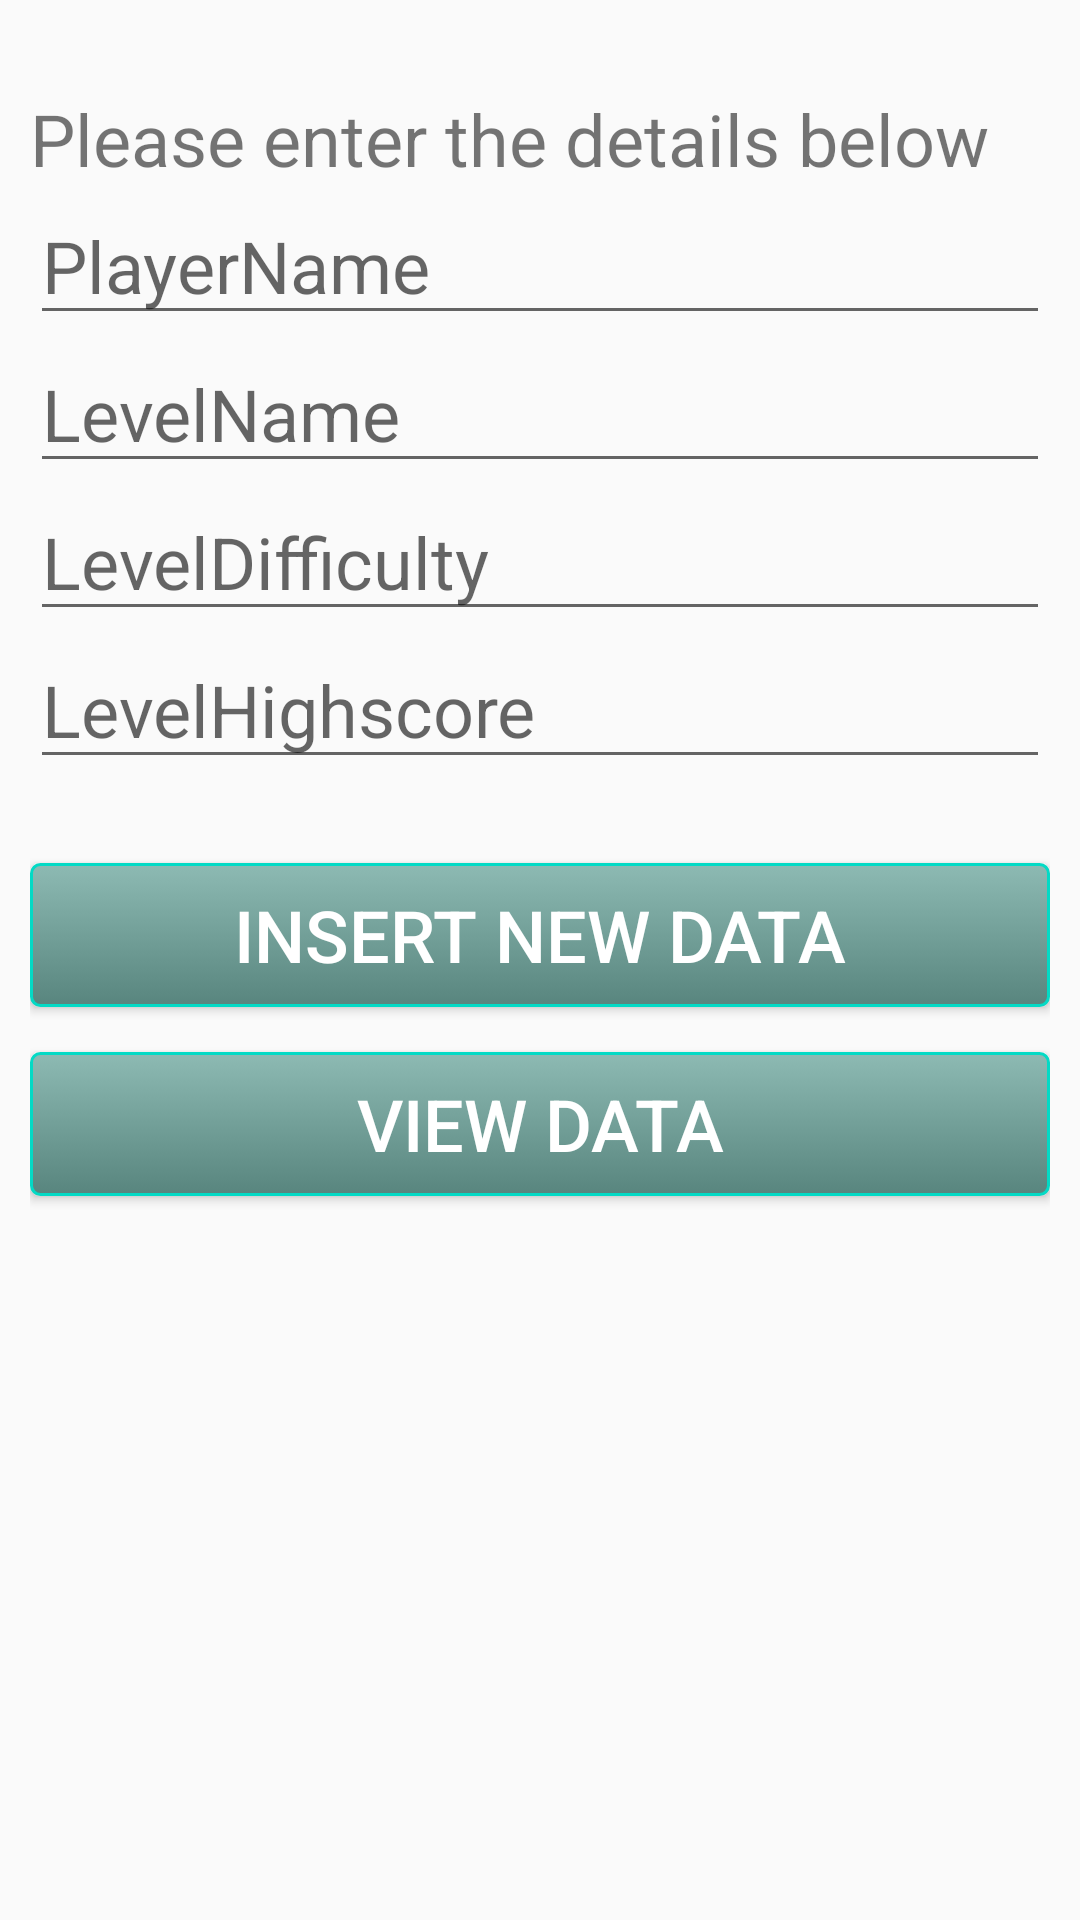

Write the Android layout XML for this screen, with the resource values it uses.
<!-- AndroidManifest.xml: application theme Theme.Platformer -->
<!-- res/layout/activity_insert_levels.xml -->
<?xml version="1.0" encoding="utf-8"?>
<RelativeLayout xmlns:android="http://schemas.android.com/apk/res/android"
    xmlns:app="http://schemas.android.com/apk/res-auto"
    xmlns:tools="http://schemas.android.com/tools"
    android:id="@+id/Relativelayout"
    android:layout_width="match_parent"
    android:layout_height="match_parent"
    android:padding="10dp"
    tools:context=".crudActivity">

    <androidx.appcompat.widget.AppCompatTextView
        android:id="@+id/texttitle"
        android:layout_width="match_parent"
        android:layout_height="wrap_content"
        android:layout_marginTop="20dp"
        android:text="Please enter the details below"
        android:textSize="24dp" />
    <com.google.android.material.textfield.TextInputEditText
        android:id="@+id/player"
        android:layout_width="match_parent"
        android:layout_height="wrap_content"
        android:layout_below="@+id/texttitle"
        android:hint="PlayerName"
        android:inputType="textPersonName"
        android:textSize="24dp" />

    <com.google.android.material.textfield.TextInputEditText
        android:id="@+id/name"
        android:layout_width="match_parent"
        android:layout_height="wrap_content"
        android:layout_below="@+id/player"
        android:hint="LevelName"
        android:inputType="textPersonName"
        android:textSize="24dp" />

    <com.google.android.material.textfield.TextInputEditText
        android:id="@+id/difficulty"
        android:layout_width="match_parent"
        android:layout_height="wrap_content"
        android:layout_below="@+id/name"
        android:hint="LevelDifficulty"
        android:inputType="textPersonName"
        android:textSize="24dp" />


    <com.google.android.material.textfield.TextInputEditText
        android:id="@+id/highscore"
        android:layout_width="match_parent"
        android:layout_height="wrap_content"
        android:layout_below="@+id/difficulty"
        android:hint="LevelHighscore"
        android:inputType="textPersonName"
        android:textSize="24dp" />


    <androidx.appcompat.widget.AppCompatButton
        android:id="@+id/btnInsert"
        android:layout_width="match_parent"
        android:layout_height="wrap_content"
        android:layout_below="@id/highscore"
        android:layout_marginTop="28dp"
        android:background="@drawable/mybutton"
        android:text="Insert New Data"
        android:textColor="@color/white"
        android:textSize="24dp" />

    <androidx.appcompat.widget.AppCompatButton
        android:id="@+id/btnView"
        android:layout_width="match_parent"
        android:layout_height="wrap_content"
        android:layout_marginTop="15sp"
        android:background="@drawable/mybutton"
        android:textSize="24dp"
        android:text="View Data"
        android:textColor="@color/white"
        android:layout_below="@id/btnInsert"/>
</RelativeLayout>
<!-- resources referenced by this layout -->
<resources>
  <color name="white">#FFFFFFFF</color>
  <!-- drawable mybutton (drawable) -->
  <?xml version="1.0" encoding="utf-8"?>
  <selector xmlns:android="http://schemas.android.com/apk/res/android">
  
      <item android:state_pressed="true" >
          <shape android:shape="rectangle"  >
              <corners android:radius="3dip" />
              <stroke android:width="1dip" android:color="#5e7974" />
              <gradient android:angle="-90" android:startColor="#FF03DAC5" android:endColor="#689a92"  />
          </shape>
      </item>
      <item android:state_focused="true">
          <shape android:shape="rectangle"  >
              <corners android:radius="3dip" />
              <stroke android:width="1dip" android:color="#5e7974" />
              <solid android:color="#FF03DAC5"/>
          </shape>
      </item>
      <item >
          <shape android:shape="rectangle"  >
              <corners android:radius="3dip" />
              <stroke android:width="1dip" android:color="#FF03DAC5" />
              <gradient android:angle="-90" android:startColor="#8dbab3" android:endColor="#58857e" />
          </shape>
      </item>
  </selector>
  <style name="Theme.Platformer" parent="Theme.AppCompat.Light.DarkActionBar">
          
          <item name="colorPrimary">@color/purple_700</item>
          <item name="colorPrimaryVariant">@color/purple_700</item>
          <item name="colorOnPrimary">@color/white</item>
          
          <item name="colorSecondary">@color/teal_200</item>
          <item name="colorSecondaryVariant">@color/teal_700</item>
          <item name="colorOnSecondary">@color/white</item>
          
          <item name="android:statusBarColor" tools:targetApi="l">?attr/colorPrimaryVariant</item>
          
      </style>
  <color name="purple_700">#FF3700B3</color>
  <color name="teal_200">#FF03DAC5</color>
  <color name="teal_700">#FF018786</color>
</resources>
